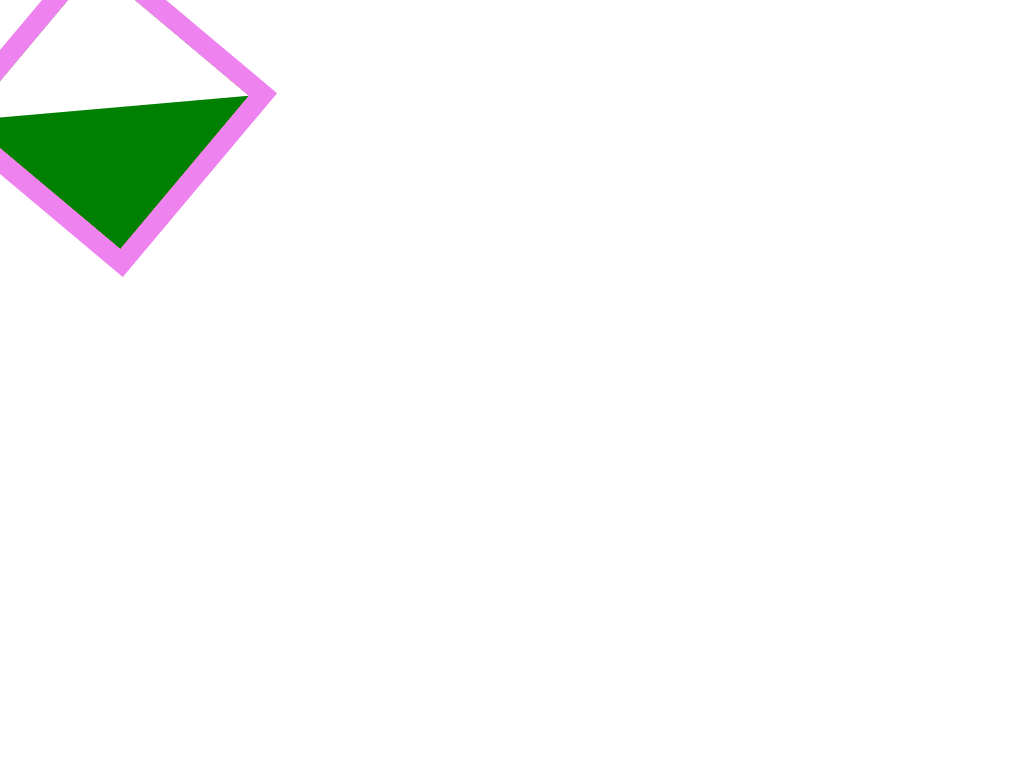

Here is a drawing made with CSS. Write the source that renders it.

<!-- file: css_draw.html -->
<!DOCTYPE html>
<html lang="en">
<head>
    <meta charset="UTF-8">
    <meta name="viewport" content="width=device-width, initial-scale=1.0">
    <title>Lecture 6, draw example</title>
    <style>
        #rectangle {
            width: 100px;
            height: 100px;
            background: red;
            display: block;

            width: 0px;
            height: 0px;
        }
    </style>
    <link rel="stylesheet" href="css_draw.css">
</head>
<body>
    <span id="rectangle"></span>
</body>
</html>

/* file: css_draw.css */
#rectangle {
    /* border: 10px solid black;
    border-color: black green yellow olive; */

    /* border-width: 100px; */

    border-bottom: 200px solid green;
    border-left: 200px solid white;
    
    transform: rotate(40deg);

    outline: 20px solid violet;
}
